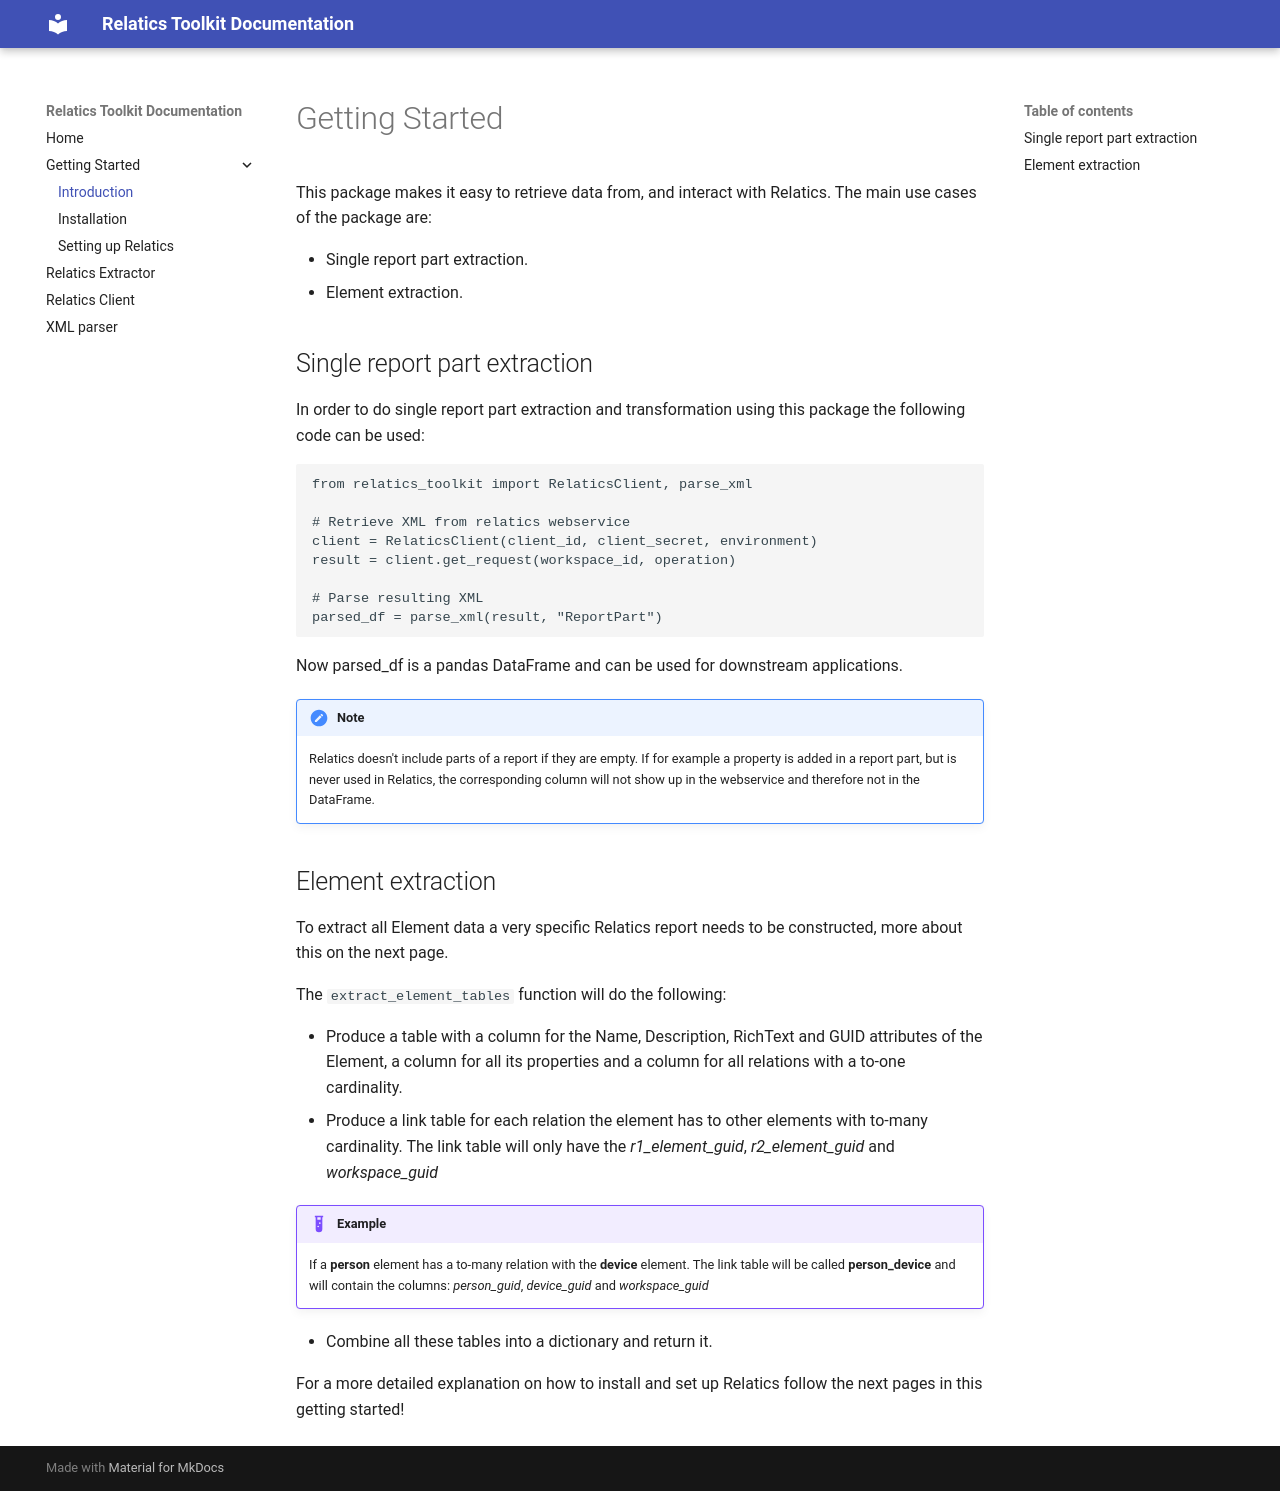

repository: nvvliet-croonwolterendros/relatics-toolkit · page: getting_started/index.html · generator: mkdocs

# Getting Started

This package makes it easy to retrieve data from, and interact with Relatics. The main use cases of the package are:

- Single report part extraction.
- Element extraction.

## Single report part extraction
In order to do single report part extraction and transformation using this package the following code can be used:

```python
from relatics_toolkit import RelaticsClient, parse_xml

# Retrieve XML from relatics webservice
client = RelaticsClient(client_id, client_secret, environment)
result = client.get_request(workspace_id, operation)

# Parse resulting XML
parsed_df = parse_xml(result, "ReportPart")
```

Now parsed_df is a pandas DataFrame and can be used for downstream applications.

!!! note
    Relatics doesn't include parts of a report if they are empty. If for example a property is added in a report part, but is never used in Relatics, the corresponding column will not show up in the webservice and therefore not in the DataFrame.

## Element extraction
To extract all Element data a very specific Relatics report needs to be constructed, more about this on the next page.

The `extract_element_tables` function will do the following:

- Produce a table with a column for the Name, Description, RichText and GUID attributes of the Element, a column for all its properties and a column for all relations with a to-one cardinality.
- Produce a link table for each relation the element has to other elements with to-many cardinality. The link table will only have the *r1_element_guid*, *r2_element_guid* and *workspace_guid*

!!! example
    If a **person** element has a to-many relation with the **device** element. The link table will be called **person_device** and will contain the columns: *person_guid*, *device_guid* and *workspace_guid*

- Combine all these tables into a dictionary and return it.

For a more detailed explanation on how to install and set up Relatics follow the next pages in this getting started!
